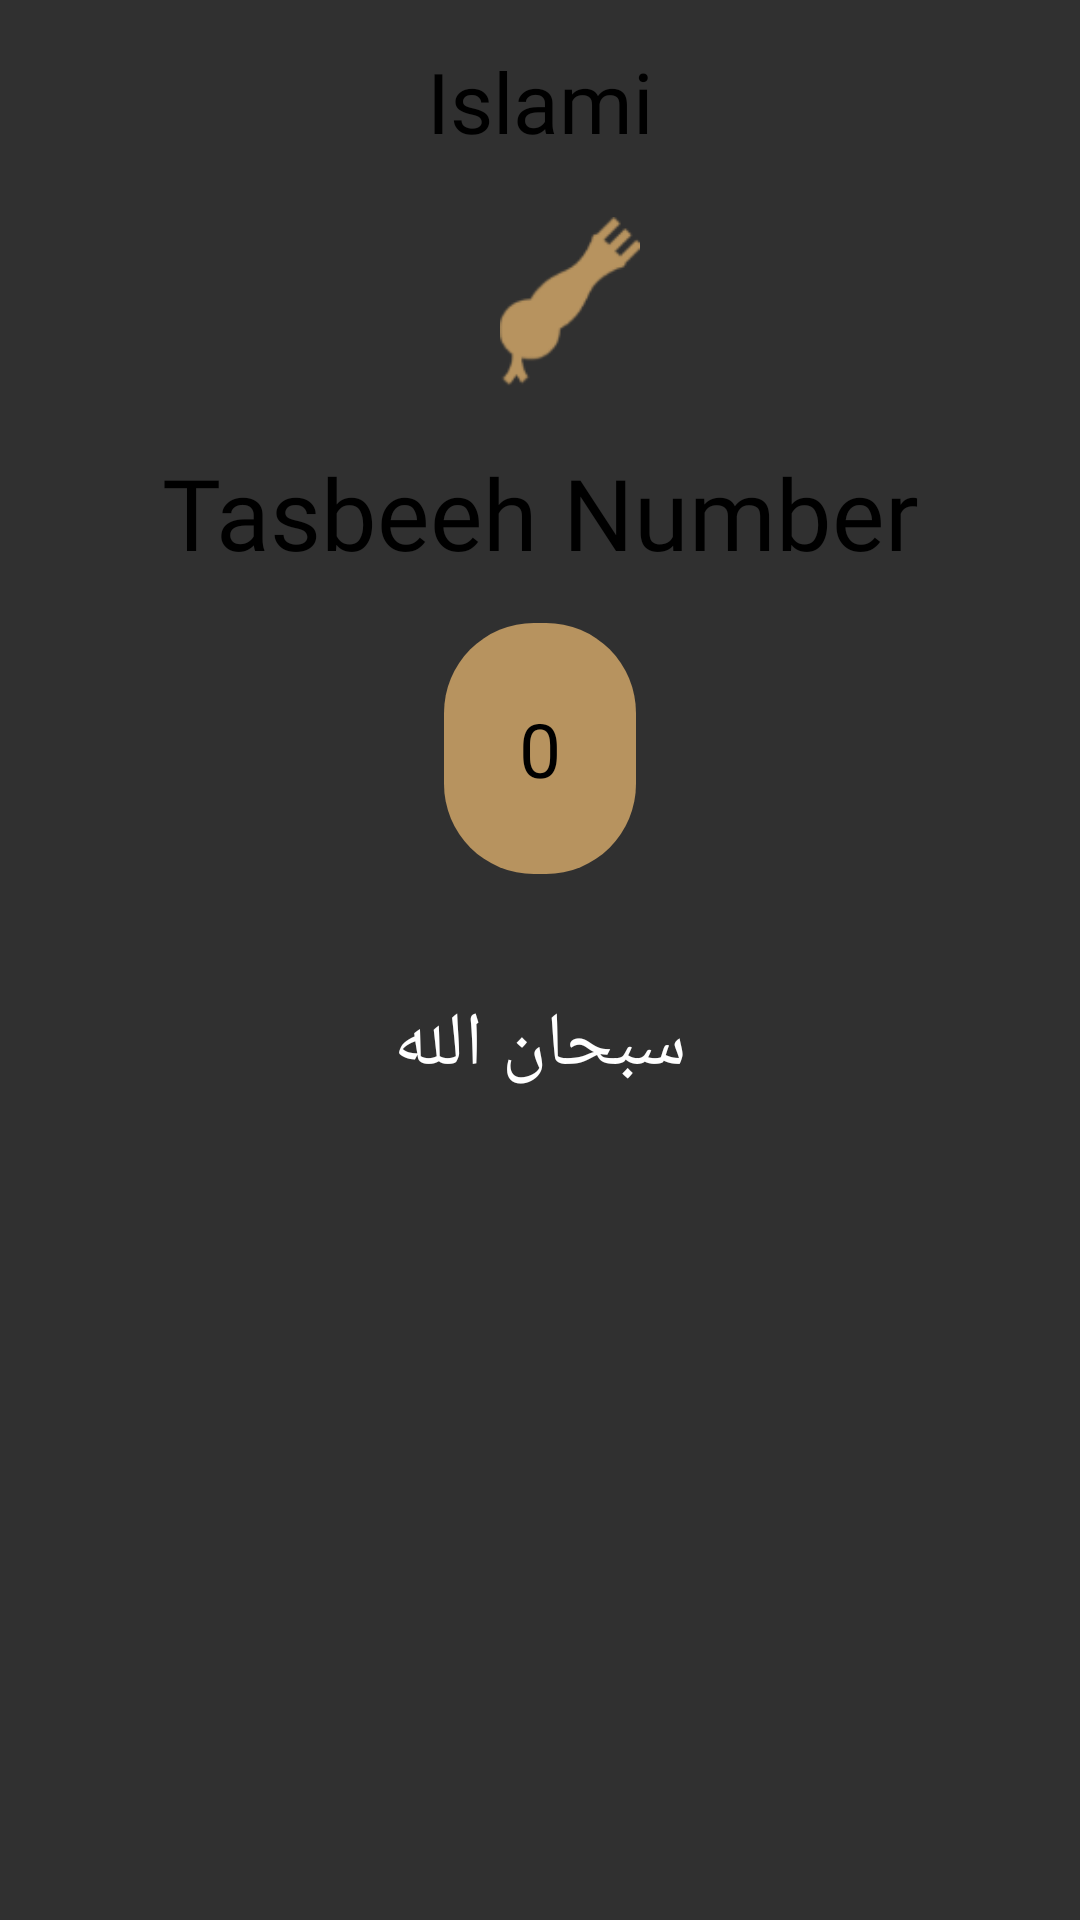

The Android layout XML behind this screen, and the referenced resources:
<!-- AndroidManifest.xml: application theme Theme.Design.NoActionBar -->
<!-- res/layout/fragment_sebha.xml -->
<?xml version="1.0" encoding="utf-8"?>
<androidx.constraintlayout.widget.ConstraintLayout xmlns:android="http://schemas.android.com/apk/res/android"
    xmlns:app="http://schemas.android.com/apk/res-auto"
    xmlns:tools="http://schemas.android.com/tools"
    android:layout_width="match_parent"
    android:layout_height="match_parent"
    tools:background="@drawable/main_background"
    tools:context=".sebha.sebha">

    <TextView
        android:id="@+id/islami_text"
        android:layout_width="wrap_content"
        android:layout_height="wrap_content"
        android:layout_marginVertical="15dp"
        android:fontFamily="@font/elmesseri_bold"
        android:text="@string/islami"
        android:textColor="@color/sura_text"
        android:textSize="28sp"
        app:layout_constraintEnd_toEndOf="parent"
        app:layout_constraintStart_toStartOf="parent"
        app:layout_constraintTop_toTopOf="parent" />

    <ImageView
        android:id="@+id/head_sebha"
        android:layout_width="0dp"
        android:layout_height="wrap_content"
        android:layout_marginStart="20dp"
        android:layout_marginTop="20dp"
        android:adjustViewBounds="true"
        android:src="@drawable/head_of_seb7a"
        app:layout_constraintBottom_toTopOf="@id/body_sebha"
        app:layout_constraintEnd_toEndOf="parent"
        app:layout_constraintStart_toStartOf="parent"
        app:layout_constraintTop_toBottomOf="@id/islami_text"
        app:layout_constraintWidth_percent=".13" />

    <ImageView
        android:id="@+id/body_sebha"
        android:layout_width="0dp"
        android:layout_height="wrap_content"
        android:adjustViewBounds="true"
        android:src="@drawable/body_of_seb7a"
        app:layout_constraintEnd_toEndOf="parent"
        app:layout_constraintStart_toStartOf="parent"
        app:layout_constraintTop_toBottomOf="@id/head_sebha"
        app:layout_constraintWidth_percent=".40" />

    <TextView
        android:id="@+id/tasbeeh"
        android:layout_width="wrap_content"
        android:layout_height="wrap_content"
        android:layout_marginTop="20dp"
        android:fontFamily="@font/elmesseri_bold"
        android:text="@string/tasbeeh"
        android:textColor="@color/sura_text"
        android:textSize="33sp"
        app:layout_constraintEnd_toEndOf="parent"
        app:layout_constraintStart_toStartOf="parent"
        app:layout_constraintTop_toBottomOf="@id/body_sebha" />

    <TextView
        android:id="@+id/tasbeeh_timer"
        android:layout_width="wrap_content"
        android:layout_height="wrap_content"
        android:layout_marginTop="15dp"
        android:background="@drawable/text_background"
        android:padding="25dp"
        android:text="0"
        android:textColor="@color/sura_text"
        android:textSize="25sp"
        app:layout_constraintEnd_toEndOf="parent"
        app:layout_constraintStart_toStartOf="parent"
        app:layout_constraintTop_toBottomOf="@id/tasbeeh" />

    <TextView
        android:id="@+id/zekr"
        android:layout_width="wrap_content"
        android:layout_height="wrap_content"
        android:layout_marginTop="15dp"
        android:background="@drawable/zekr_background"
        android:fontFamily="@font/kouf"
        android:gravity="center"
        android:padding="25dp"
        android:text="سبحان الله"
        android:textColor="@color/tasbeeh"
        android:textSize="25sp"
        app:layout_constraintEnd_toEndOf="parent"
        app:layout_constraintStart_toStartOf="parent"
        app:layout_constraintTop_toBottomOf="@id/tasbeeh_timer" />


</androidx.constraintlayout.widget.ConstraintLayout>
<!-- resources referenced by this layout -->
<resources>
  <color name="sura_text">#FF000000</color>
  <color name="tasbeeh">#FFFFFFFF</color>
  <!-- drawable head_of_seb7a: png bitmap (drawable, 3348 bytes) -->
  <!-- drawable text_background (drawable) -->
  <?xml version="1.0" encoding="utf-8"?>
  <shape xmlns:android="http://schemas.android.com/apk/res/android">
      <solid android:color="@color/text_backround" />
      <corners android:radius="30dp" />
  </shape>
  <!-- drawable zekr_background (drawable-night) -->
  <?xml version="1.0" encoding="utf-8"?>
  <shape xmlns:android="http://schemas.android.com/apk/res/android">
      <solid android:color="@color/tasbeeh_bac" />
      <corners android:radius="30dp" />
  </shape>
  <string name="islami">Islami</string>
  <string name="tasbeeh">Tasbeeh Number</string>
  <color name="text_backround">#B7935F</color>
  <color name="tasbeeh_bac">#B7935F</color>
</resources>
